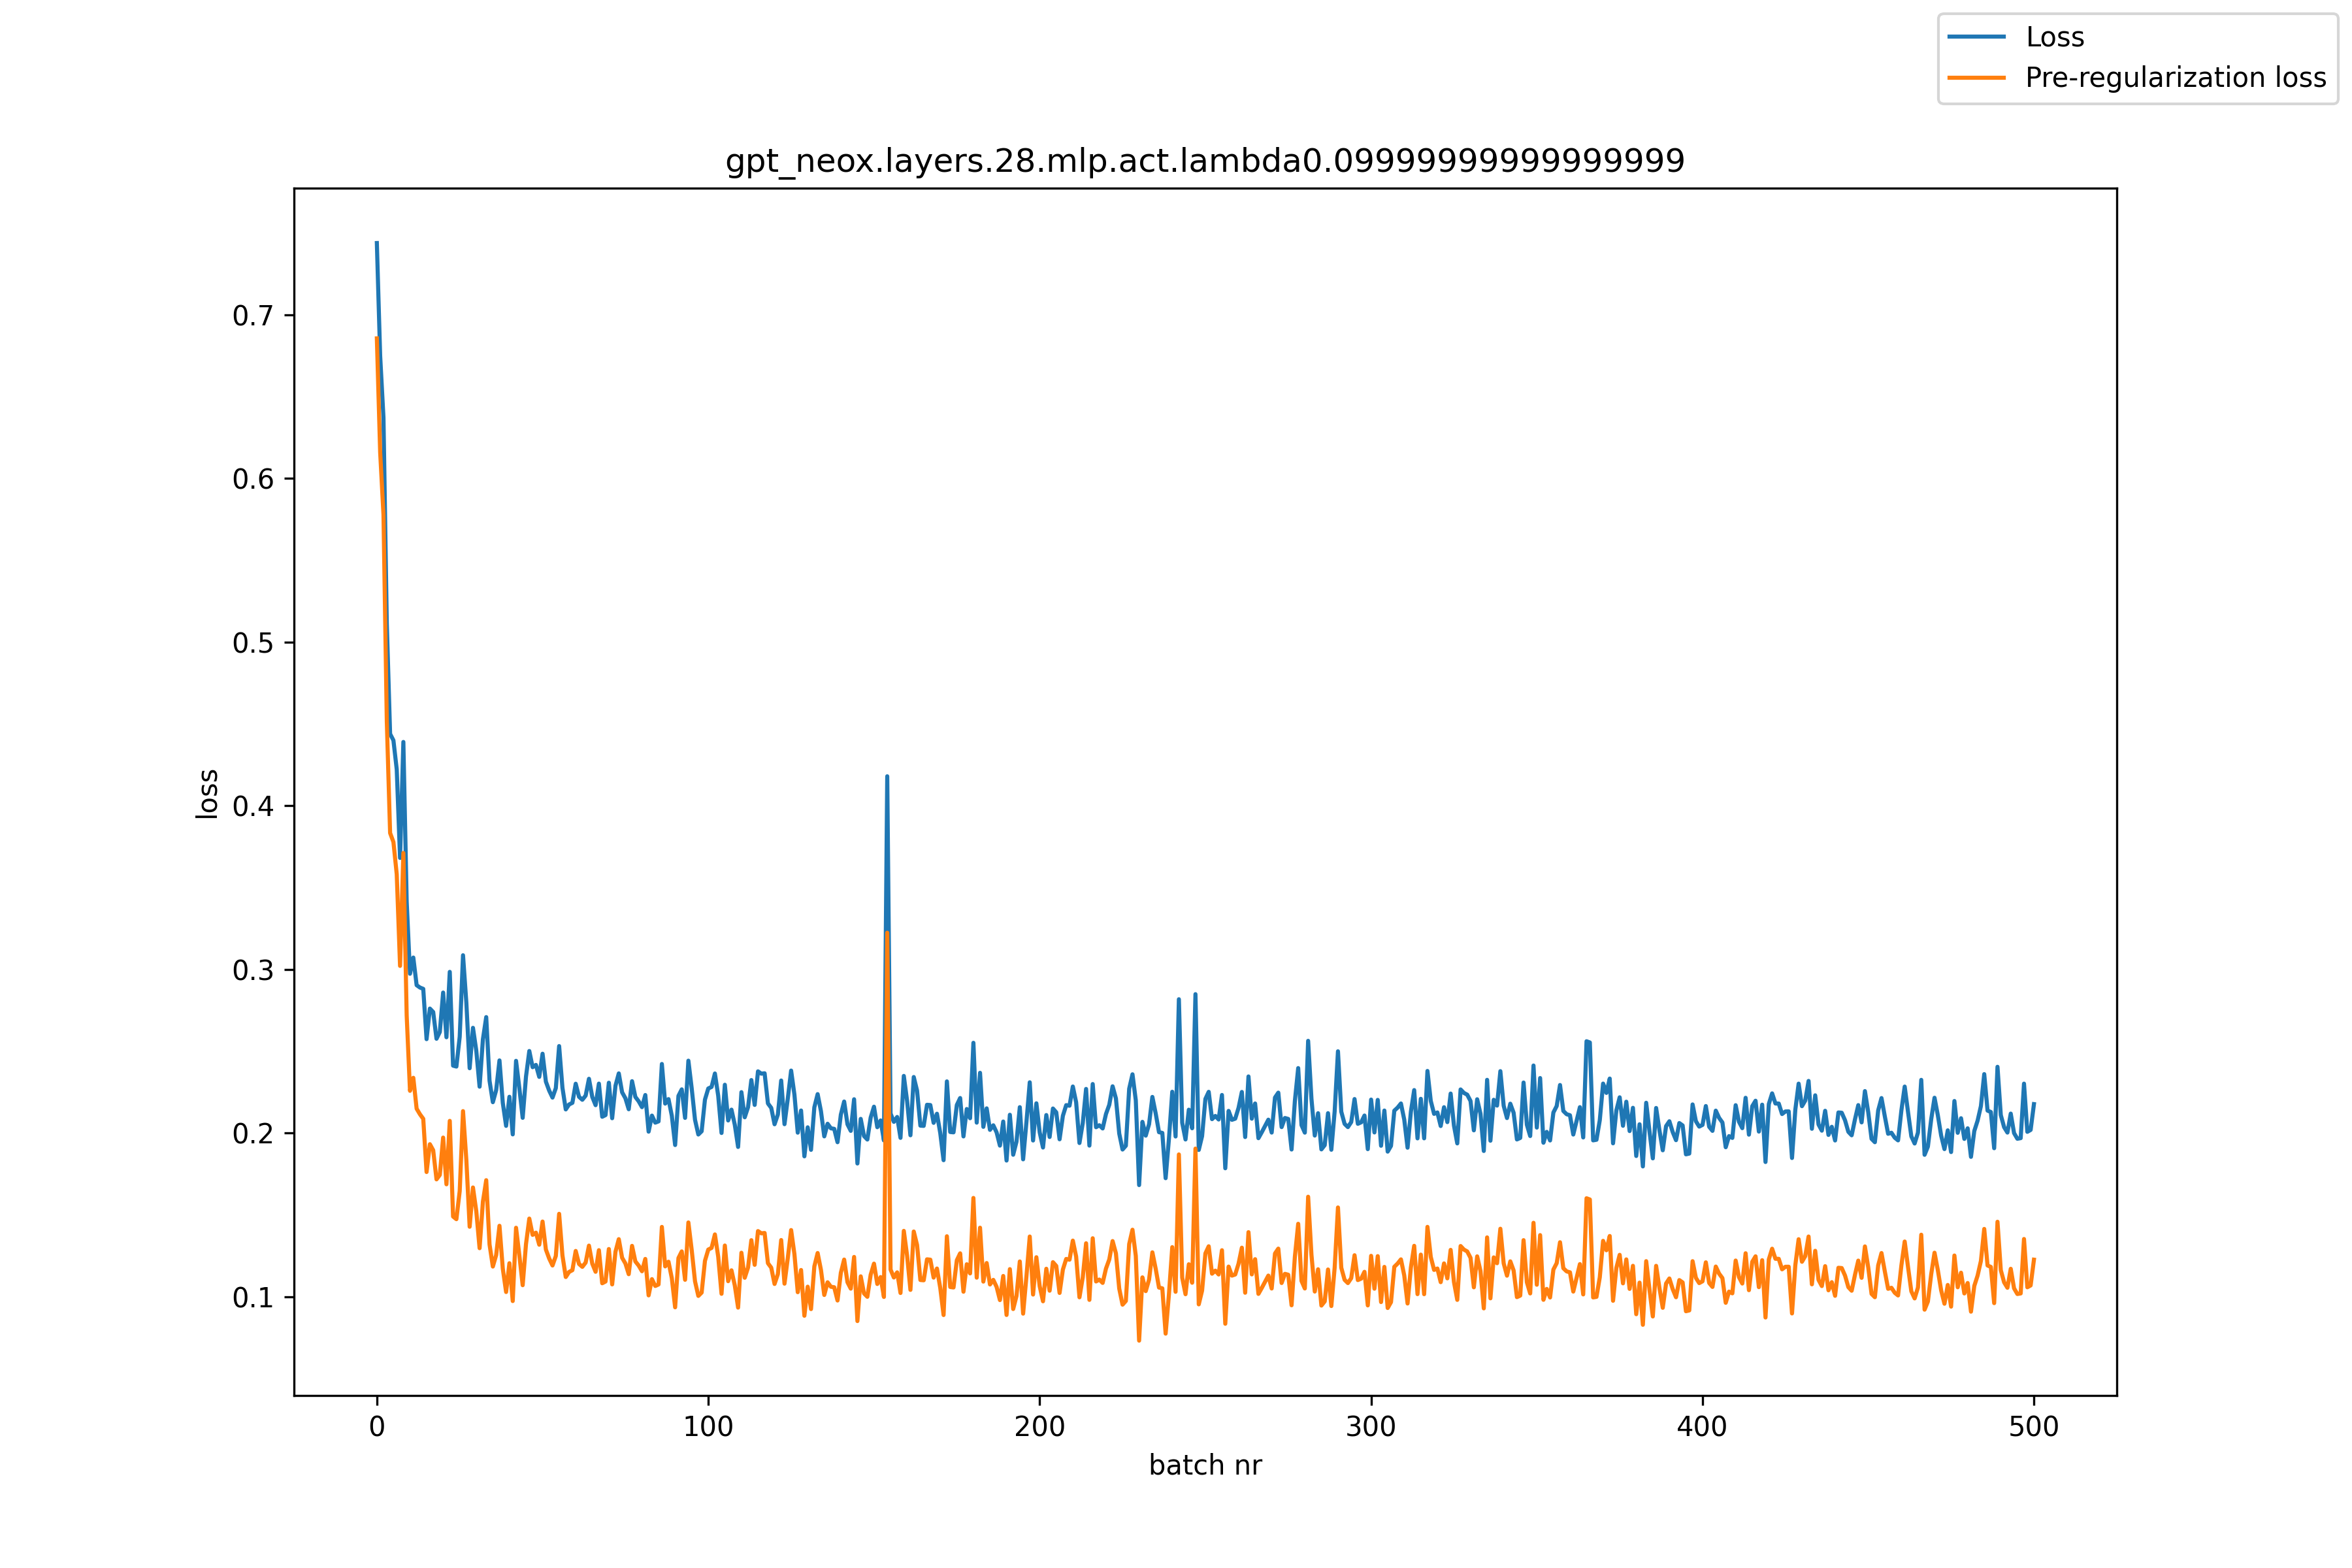

Source data for this figure (header and first rows):
, loss, pre_reg_loss
0, 0.7438, 0.6856
1, 0.6749, 0.6159
2, 0.637, 0.5777
3, 0.5114, 0.4518
4, 0.4439, 0.3833
5, 0.4399, 0.3778
6, 0.4222, 0.3581
7, 0.3681, 0.3021
8, 0.439, 0.3711
9, 0.3415, 0.2719
10, 0.2973, 0.2258
11, 0.3072, 0.2337
12, 0.2903, 0.2149
13, 0.2889, 0.2115
14, 0.2881, 0.2087
15, 0.2574, 0.1762
16, 0.276, 0.1932
17, 0.2739, 0.1895
18, 0.2576, 0.1717
19, 0.2617, 0.1744
20, 0.2858, 0.1972
21, 0.2585, 0.1687
22, 0.2985, 0.2074
23, 0.2412, 0.149
24, 0.2406, 0.1474
25, 0.2588, 0.1645
26, 0.3086, 0.2134
27, 0.2798, 0.1837
28, 0.2396, 0.1427
29, 0.2643, 0.1667
30, 0.2504, 0.1523
31, 0.2283, 0.1296
32, 0.2572, 0.158
33, 0.2708, 0.1712
34, 0.232, 0.1319
35, 0.2188, 0.1184
36, 0.2262, 0.1254
37, 0.2444, 0.1433
38, 0.2184, 0.1171
39, 0.2044, 0.1029
40, 0.2221, 0.1204
41, 0.1992, 0.09733
42, 0.2441, 0.1421
43, 0.2274, 0.1252
44, 0.2093, 0.107
45, 0.2345, 0.1321
46, 0.2501, 0.1477
47, 0.2402, 0.1378
48, 0.2416, 0.1391
49, 0.2343, 0.1318
50, 0.2485, 0.1459
51, 0.2314, 0.1288
52, 0.2259, 0.1233
53, 0.2217, 0.1191
54, 0.2274, 0.1249
55, 0.2531, 0.1506
56, 0.2277, 0.1252
57, 0.2144, 0.112
58, 0.2174, 0.1151
59, 0.2184, 0.1162
... 441 more rows
